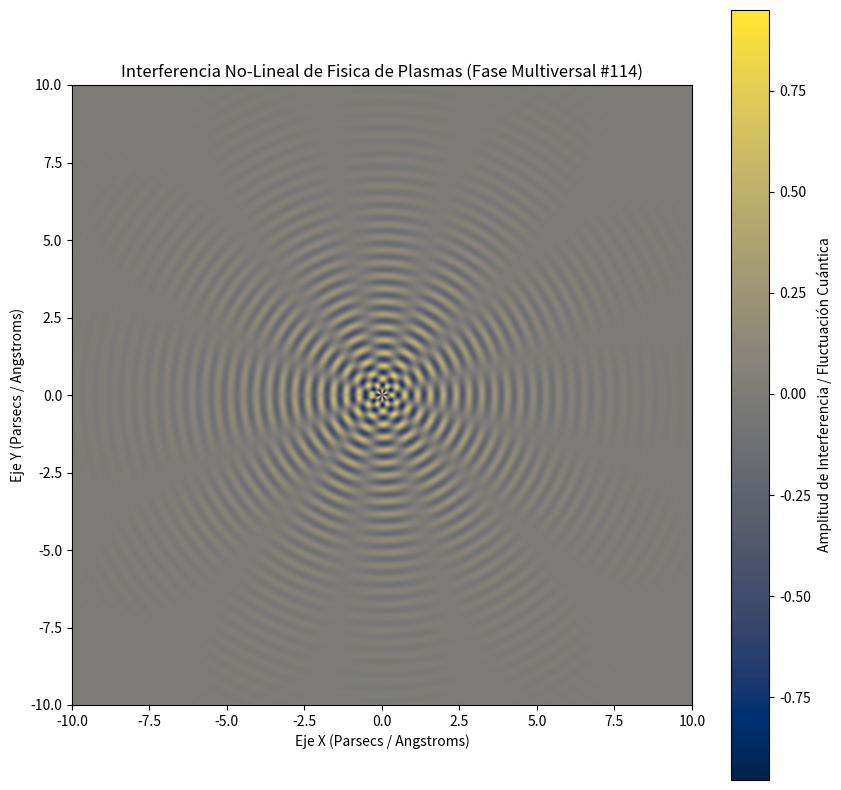

Here is the Python script that generated this plot:
%matplotlib inline
# Simulación Multiversal: Fisica de Plasmas - Variante 114
import numpy as np
import matplotlib.pyplot as plt

# Parámetros Físicos No-Lineales
omega_1 = 15.128
omega_2 = 6.224
lambda_decay = 0.399
phase_shift = 2.952

x = np.linspace(-10, 10, 800)
y = np.linspace(-10, 10, 800)
X, Y = np.meshgrid(x, y)

# Dinámica de Fluidos / Campos Tensor-Escalares (Fase Multiversal)
R = np.sqrt(X**2 + Y**2) + 1e-5
Z = (np.sin(omega_1 * R + phase_shift) * np.cos(omega_2 * np.arctan2(Y, X))) * np.exp(-lambda_decay * R)

plt.figure(figsize=(10, 10))
plt.imshow(Z, cmap='cividis', extent=[-10, 10, -10, 10], origin='lower')
plt.colorbar(label='Amplitud de Interferencia / Fluctuación Cuántica')
plt.title(r'Interferencia No-Lineal de Fisica de Plasmas (Fase Multiversal #114)')
plt.xlabel('Eje X (Parsecs / Angstroms)')
plt.ylabel('Eje Y (Parsecs / Angstroms)')
plt.show()
